Run: headless pygame with SDL's dummy video driver; simulated clock (each Clock.tick advances the game by its frame time, no real sleeping); random seed 0; keys injected as events and as key.get_pressed() state; mouse plan: one left click at the window centre at the start of phase 2, then a move to the lower-right quarter at the start of phase 3.
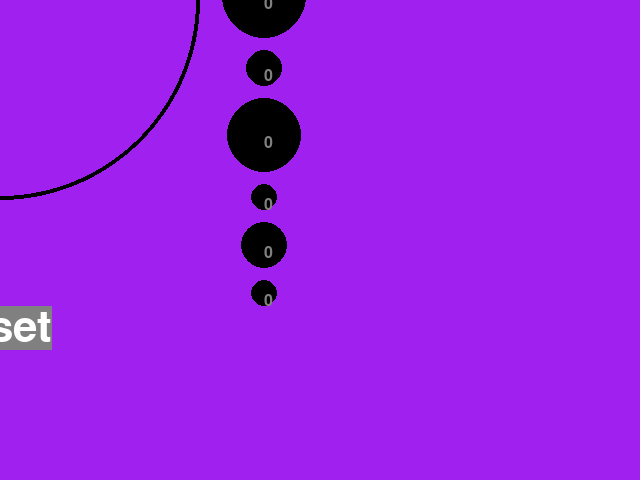
Frame 1 of 4 · flips 1–60 · no input
Frame 2 of 4 · flips 61–180 · clicked the window centre · tapped SPACE, RETURN · held RIGHT (→), D · screen unchanged from frame 1, image omitted
Frame 3 of 4 · flips 181–300 · moved the mouse to the lower-right quarter · held DOWN (↓), S · screen unchanged from frame 2, image omitted
Frame 4 of 4 · flips 301–420 · held LEFT (←), A, UP (↑), W · screen unchanged from frame 3, image omitted

The pygame program that drew these frames:

import pygame
from operator import itemgetter
from random import randint

# Coordinates of screen centre
offset = pygame.Vector2(0,0)

class Game:
    def __init__(self):
        pygame.init()
        self.running = True
        self.screen = pygame.display.set_mode((640, 480), flags=pygame.RESIZABLE)
        self.r = 200 # Board size
        self.clock = pygame.time.Clock()
        self.reset_button = Button("reset", (0, self.r + 128))
        self.reset()

    def reset(self):
        self.dragged = None
        self.piles = (Pile([randint(5, 50) for i in range(8)], (-self.r - 64, -self.r), 0),
                      Pile([randint(5, 50) for i in range(8)], (self.r + 64, -self.r), 1))
        self.player = 0
        self.score = [0, 0]
        self.pile = self.piles[self.player]
        self.board = []
        self.turn = 0
        self.update_message()

    def run(self):
        while self.running:
            for event in pygame.event.get():
                self.handle(event)
            self.update()
            self.draw()
            self.clock.tick(60) # Limit framerate
        pygame.quit()

    def handle(self, event):
        if event.type == pygame.QUIT:
            self.running = False
        elif event.type == pygame.WINDOWRESIZED:
            global offset
            offset = pygame.Vector2(event.x/2, event.y/2)
        elif event.type == pygame.MOUSEBUTTONDOWN:
            pos = event.pos - offset
            for c in self.pile:
                if pos in c:
                    self.dragged = c
                    c.dragged=True
                    return
            if pos in self.reset_button:
                self.reset()
        elif event.type == pygame.MOUSEBUTTONUP and self.dragged is not None:
            # Drop disc
            d = self.dragged
            if d.distance_to((0,0)) + d.r < self.r:
                self.pile.remove(d)
                self.board.append(d)
                d.place()
                self.end_turn()
            else:
                d.reset()
            self.dragged = None
    def update(self):
        d = self.dragged
        if d is not None:
            d.snap(pygame.mouse.get_pos() - offset, self.board)

    def draw(self):
        self.screen.fill("purple")
        pygame.draw.circle(self.screen, (0,0,0), offset, self.r, width=4)
        for c in self.board:
            c.draw(self.screen)
        if self.dragged is not None:
            self.dragged.draw(self.screen)
        for p in self.piles:
            p.draw(self.screen)
        self.screen.blit(self.message, (offset.x-self.message.get_width()/2, offset.y - self.r - 64))
        self.reset_button.draw(self.screen)
        pygame.display.flip()

    def update_message(self):
        font=pygame.font.Font(size=64)
        string=f"{self.score[0]} - {self.score[1]}"
        if not any(p.discs for p in self.piles):
            print("GAMEOVER")
            string += " white wins" if self.score[0] > self.score[1]\
                else " black wins" if self.score[0] < self.score[1]\
                else " draw"
        self.message = font.render(string, True, (128,128,128))

    def end_turn(self):
        self.player = (self.player + 1) % 2
        self.pile=self.piles[self.player]
        for c in self.board:
            if c.player != self.player and c.score < 0:
                c.remove()
                self.board.remove(c)
                self.score[self.player] += 1
        self.update_message()
        self.turn += 1


class Disc:
    def __init__(self, pos, r, player=None):
        self.home=pygame.Vector2(pos)
        self.r=r
        self.player = player
        self.colour = pygame.Color(0)
        self.colour.hsla = (0,100,0 if player else 100, 100)
        self.reset()
    def __contains__(self, pos):
        return self.pos.distance_to(pos) < self.r
    def draw(self,screen):
        screen_pos = self.pos + offset
        pygame.draw.circle(screen, self.colour, screen_pos, self.r)
        font=pygame.font.Font(size=24)
        string = str(self.score)
        if self.score < 0:
            string += '!'
        text = font.render(string, True, (128,128,128))
        screen.blit(text, (screen_pos.x, screen_pos.y))
    def move(self, disp):
        self.pos+=pygame.Vector2(disp)
    def move_to(self, pos):
        self.pos=pygame.Vector2(pos)
    def move_towards(self, pos, r):
        if isinstance(pos, Disc):
            pos = pos.pos
        self.pos = self.pos.move_towards(pos, r)
    def snap(self, pos, discs):
        old_pos = self.pos
        self.move_to(pos)
        contacts = self.get_contacts(discs)
        n = len(contacts)
        if n == 1:
            c,d = contacts[0]
            self.move_towards(c.pos, d - self.r - c.r)
        elif n > 1:
            c1,_ = contacts[0]
            c2,_ = contacts[1]
            x1 = c1.pos.x
            y1 = c1.pos.y
            x2 = c2.pos.x
            y2 = c2.pos.y
            r1 = c1.r
            r2 = c2.r
            pos1, pos2 = kissing_centre(x1,x2,y1,y2,r1,r2,self.r)
            self.move_to(min(pos1, pos2, key=self.distance_to))
        if self.get_contacts(discs):
            self.move_to(old_pos)
        self.contacts = [c[0] for c in contacts]


    def get_contacts(self,discs):
        """Return the discs overlapping self, sorted by distance."""
        contacts=[]
        for c in discs:
            d = self.distance_to(c)
            if d < self.r + c.r:
                contacts.append((c,d))
        contacts.sort(key=itemgetter(1))
        return contacts

    def distance_to(self, pos):
        if isinstance(pos, Disc):
            pos = pos.pos
        return self.pos.distance_to(pos)
    def place(self):
        self.score += sum([(1 if c.player == self.player else -1) for c in self.contacts])
        for c in self.contacts:
            c.contacts.append(self)
            c.score += 1 if c.player == self.player else -1
        self.dragged=False
        self.home=self.pos
    def remove(self):
        for c in self.contacts:
            c.contacts.remove(self)
            c.score -= (1 if c.player == self.player else -1)

    def reset(self):
        self.move_to(self.home)
        self.dragged=False
        self.contacts=[]
        self.score=0

class Board:
    def __init__(self, r):
        self.r = r
        self.discs=[]
    def append(self, disc):
        self.discs.append(disc)
    def __contains__(self, pos):
        return self.rect.collidepoint(pos)

class Pile:
    def __init__(self,discs, pos, player):
        self.margin = 6
        self.pos = pygame.Vector2(pos)
        self.end = self.pos.copy()
        self.discs = []
        for r in discs:
            self.append(Disc((0,0), r, player=player))
    def __getitem__(self, i):
        return self.discs[i]
    def __iter__(self):
        return iter(self.discs)

    def append(self, disc):
        self.end.y += disc.r + self.margin
        disc.move_to(self.end)
        disc.home=self.end.copy()
        self.end.y += disc.r + self.margin
        self.discs.append(disc)

    def remove(self, disc):
        i = self.discs.index(disc)
        disp = (0, -(2*disc.r + self.margin))
        del self.discs[i]
        for c in self.discs[i:]:
            c.move(disp)
            c.home=c.pos

    def draw(self,screen):
        for c in self:
            if not c.dragged:
                c.draw(screen)
    def move_to(self,pos):
        pos = pygame.Vector2(pos)
        disp = pos - self.pos
        print(self.pos)
        print(pos)
        for c in self.discs:
            c.home = c.home+disp
            if not c.dragged:
                c.move_to(c.home)
        self.pos=pos


def kissing_centre(x1,x2,y1,y2, r1,r2, r):
    """Find the center of a disc of radius r, which is tangent to two other fixed discs."""
    s1 = r+r1
    s2 = r+r2
    R= x1**2 -x2**2 +y1**2-y2**2 + s2**2 - s1**2
    xa = -(((y2 - y1) * ((4 * s1 ** 2 - 4 * y1 ** 2) * y2 ** 2
                            + (8 * y1 ** 3 + (-(8 * x1 * x2) + 8 * x1 ** 2 - 8 * s1 ** 2 - 4 * R) * y1) * y2
                            - 4 * y1 ** 4 + (8 * x1 * x2 - 8 * x1 ** 2 + 4 * s1 ** 2 + 4 * R) * y1 ** 2
                            + (4 * s1 ** 2 - 4 * x1 ** 2) * x2 ** 2
                            + (8 * x1 ** 3 + (-(8 * s1 ** 2) - 4 * R) * x1) * x2 - 4 * x1 ** 4
                            + (4 * s1 ** 2 + 4 * R) * x1 ** 2 - R ** 2)**0.5
           - 2 * x1 * y2 ** 2 + (2 * x2 + 2 * x1) * y1 * y2 - 2 * x2 * y1 ** 2 + R * x2 - R * x1) / (2 * y2 ** 2 - 4 * y1 * y2 + 2 * y1 ** 2 + 2 * x2 ** 2 - 4 * x1 * x2 + 2 * x1 ** 2))
    xb = ((y2 - y1) * ((4 * s1 ** 2 - 4 * y1 ** 2) * y2 ** 2
                          + (8 * y1 ** 3 + (-(8 * x1 * x2) + 8 * x1 ** 2 - 8 * s1 ** 2 - 4 * R) * y1) * y2
                          - 4 * y1 ** 4 + (8 * x1 * x2 - 8 * x1 ** 2 + 4 * s1 ** 2 + 4 * R) * y1 ** 2
                          + (4 * s1 ** 2 - 4 * x1 ** 2) * x2 ** 2 + (8 * x1 ** 3 + (-(8 * s1 ** 2) - 4 * R) * x1) * x2
                          - 4 * x1 ** 4 + (4 * s1 ** 2 + 4 * R) * x1 ** 2 - R ** 2)**0.5
         + 2 * x1 * y2 ** 2 + (-(2 * x2) - 2 * x1) * y1 * y2 + 2 * x2 * y1 ** 2 - R * x2 + R * x1) / (2 * y2 ** 2 - 4 * y1 * y2 + 2 * y1 ** 2 + 2 * x2 ** 2 - 4 * x1 * x2 + 2 * x1 ** 2)
    ya = (R - 2*xa*(x1-x2))/(2*(y1-y2))
    yb = (R - 2*xb*(x1-x2))/(2*(y1-y2))
    return (xa,ya),(xb,yb)

class Button:
    def __init__(self, text, pos):
        self.pos = pygame.Vector2(pos)
        font=pygame.font.Font(size=64)
        self.text = font.render(text, True, (255,255,255), (128,128,128))
        w = self.text.get_width()
        h = self.text.get_height()
        self.rect = pygame.Rect(self.pos.x-w/2, self.pos.y-h/2, w, h)
    def __contains__(self, pos):
        return self.rect.collidepoint(pos)
    def draw(self, screen):
        screen.blit(self.text, self.rect.move(offset))

class Circle:
    def __init__(self, pos, r):
        self.pos = pygame.Vector2(pos)
        self.r = r
    def __contains__(self, pos):
        return self.pos.distance_to(pos) < self.r

if __name__ == '__main__':
    game = Game()
    game.run()
